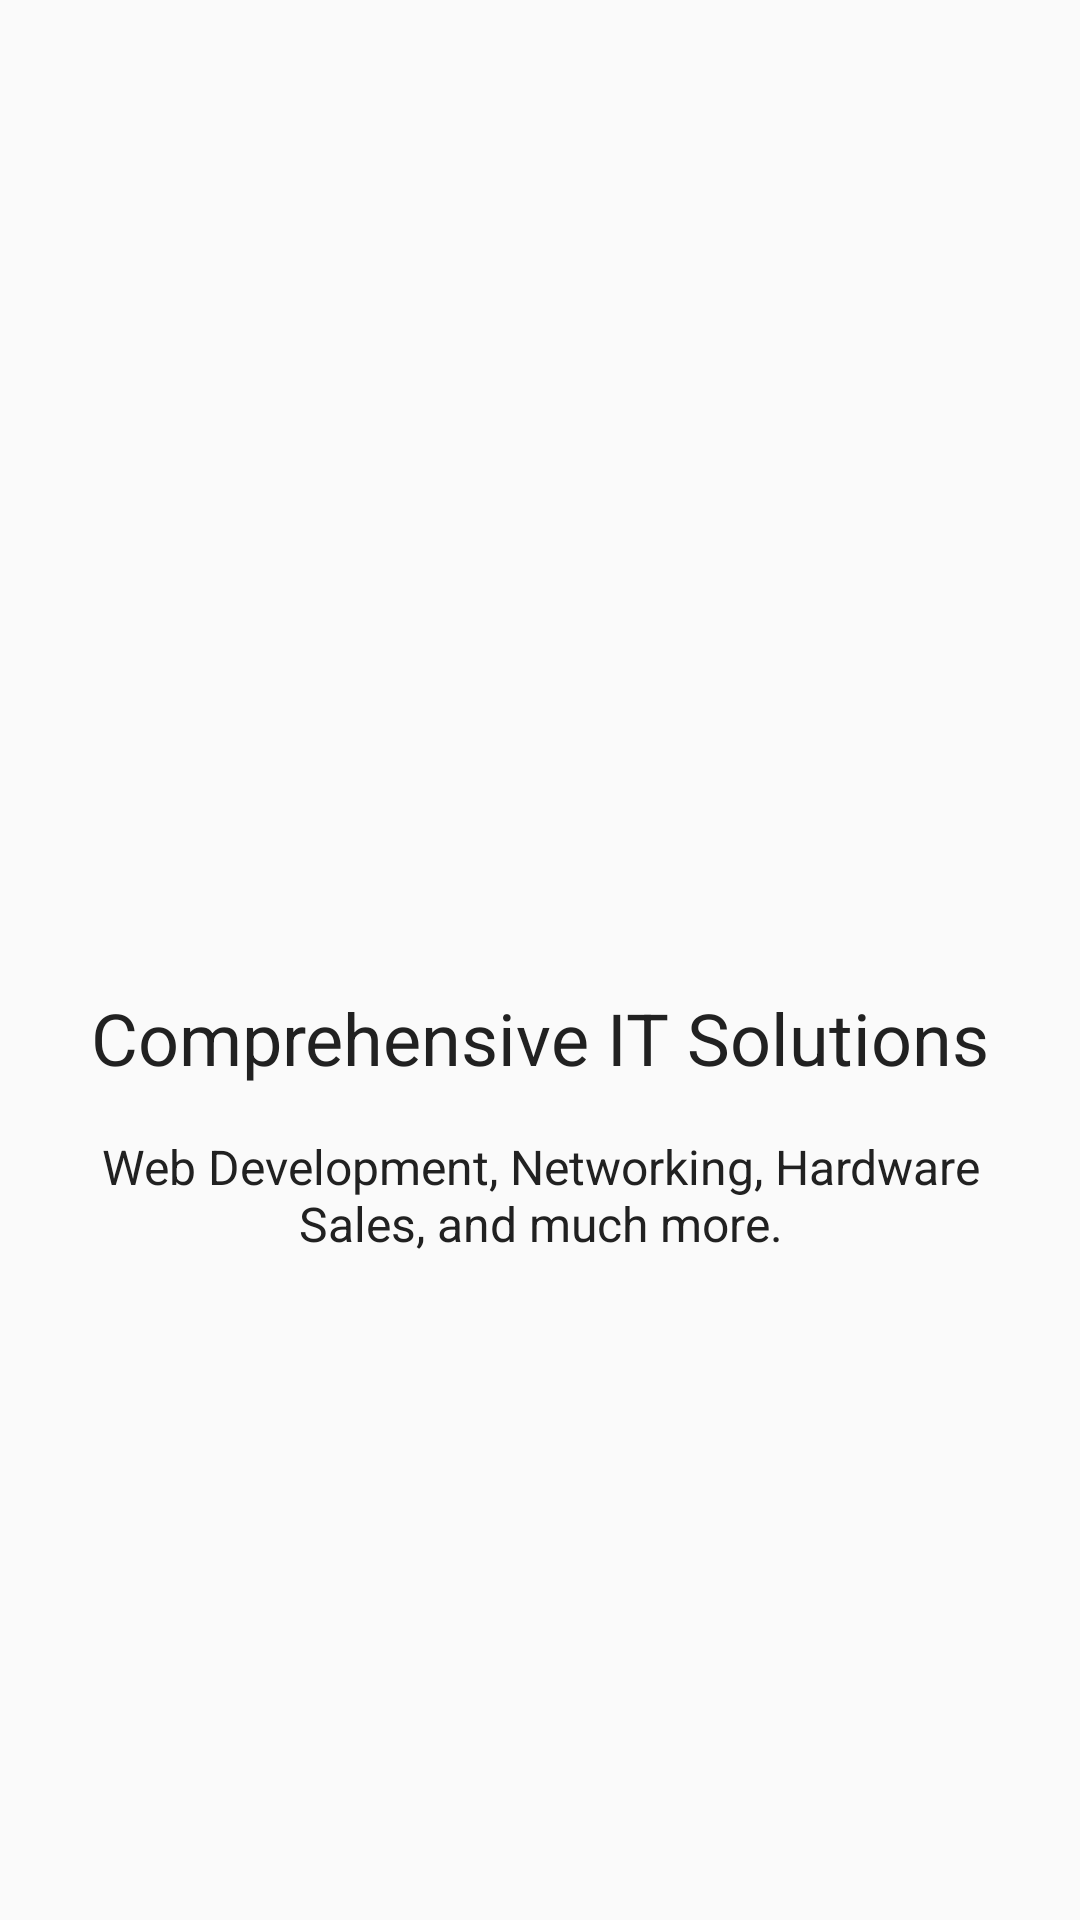

Layout XML and referenced resources for this Android screen:
<!-- AndroidManifest.xml: application theme Theme.TTIT -->
<!-- res/layout/onboarding_slide2.xml -->
<?xml version="1.0" encoding="utf-8"?>

<androidx.constraintlayout.widget.ConstraintLayout xmlns:android="http://schemas.android.com/apk/res/android"
    xmlns:app="http://schemas.android.com/apk/res-auto"
    android:layout_width="match_parent"
    android:layout_height="match_parent"
    android:background="@color/background">

    <LinearLayout
        android:id="@+id/iconsLayout"
        android:layout_width="wrap_content"
        android:layout_height="wrap_content"
        android:orientation="horizontal"
        app:layout_constraintBottom_toTopOf="@+id/title"
        app:layout_constraintEnd_toEndOf="parent"
        app:layout_constraintStart_toStartOf="parent"
        app:layout_constraintTop_toTopOf="parent"
        app:layout_constraintVertical_chainStyle="packed">

        <ImageView
            android:layout_width="60dp"
            android:layout_height="60dp"
            android:layout_margin="8dp"
            android:src="@drawable/ic_service" />

        <ImageView
            android:layout_width="60dp"
            android:layout_height="60dp"
            android:layout_margin="8dp"
            android:src="@drawable/ic_service" />

        <ImageView
            android:layout_width="60dp"
            android:layout_height="60dp"
            android:layout_margin="8dp"
            android:src="@drawable/ic_service" />

        <ImageView
            android:layout_width="60dp"
            android:layout_height="60dp"
            android:layout_margin="8dp"
            android:src="@drawable/ic_service" />
    </LinearLayout>

    <TextView
        android:id="@+id/title"
        android:layout_width="wrap_content"
        android:layout_height="wrap_content"
        android:layout_marginTop="32dp"
        android:text="Comprehensive IT Solutions"
        android:textColor="@color/onBackgroundSurface"
        android:textSize="24sp"
        app:layout_constraintBottom_toTopOf="@+id/description"
        app:layout_constraintEnd_toEndOf="parent"
        app:layout_constraintStart_toStartOf="parent"
        app:layout_constraintTop_toBottomOf="@+id/iconsLayout" />

    <TextView
        android:id="@+id/description"
        android:layout_width="0dp"
        android:layout_height="wrap_content"
        android:layout_marginStart="32dp"
        android:layout_marginTop="16dp"
        android:layout_marginEnd="32dp"
        android:gravity="center"
        android:text="Web Development, Networking, Hardware Sales, and much more."
        android:textColor="@color/onBackgroundSurface"
        android:textSize="16sp"
        app:layout_constraintBottom_toBottomOf="parent"
        app:layout_constraintEnd_toEndOf="parent"
        app:layout_constraintStart_toStartOf="parent"
        app:layout_constraintTop_toBottomOf="@+id/title" />

</androidx.constraintlayout.widget.ConstraintLayout>
<!-- resources referenced by this layout -->
<resources>
  <color name="background">#FAFAFA</color>
  <color name="onBackgroundSurface">#212121</color>
  <style name="Theme.TTIT" parent="Theme.MaterialComponents.Light.NoActionBar">
          
          <item name="colorPrimary">@color/colorPrimary</item>
          <item name="colorOnPrimary">@color/white</item>
          
          <item name="colorSecondary">@color/colorSecondary</item>
          <item name="colorOnSecondary">@color/white</item>
          
          <item name="android:statusBarColor">@color/colorPrimary</item>
          
          <item name="android:colorBackground">@color/background</item>
          <item name="colorSurface">@color/surface</item>
          <item name="colorOnBackground">@color/text_primary</item>
          <item name="colorOnSurface">@color/text_primary</item>
  
          
          <item name="textAppearanceHeadline1">@style/TextAppearance.App.Headline1</item>
          <item name="textAppearanceHeadline2">@style/TextAppearance.App.Headline2</item>
          <item name="textAppearanceHeadline3">@style/TextAppearance.App.Headline3</item>
          <item name="textAppearanceHeadline4">@style/TextAppearance.App.Headline4</item>
          <item name="textAppearanceHeadline5">@style/TextAppearance.App.Headline5</item>
          <item name="textAppearanceHeadline6">@style/TextAppearance.App.Headline6</item>
          <item name="textAppearanceBody1">@style/TextAppearance.App.Body1</item>
          <item name="textAppearanceButton">@style/TextAppearance.App.Button</item>
      </style>
  <color name="colorPrimary">#0D47A1</color>
  <color name="white">#FFFFFF</color>
  <color name="colorSecondary">#FF6F00</color>
  <color name="surface">#FFFFFF</color>
  <color name="text_primary">#212121</color>
  <style name="TextAppearance.App.Headline1" parent="TextAppearance.MaterialComponents.Headline1" />
  <style name="TextAppearance.App.Headline2" parent="TextAppearance.MaterialComponents.Headline2" />
  <style name="TextAppearance.App.Headline3" parent="TextAppearance.MaterialComponents.Headline3" />
  <style name="TextAppearance.App.Headline4" parent="TextAppearance.MaterialComponents.Headline4" />
  <style name="TextAppearance.App.Headline5" parent="TextAppearance.MaterialComponents.Headline5" />
  <style name="TextAppearance.App.Headline6" parent="TextAppearance.MaterialComponents.Headline6" />
  <style name="TextAppearance.App.Body1" parent="TextAppearance.MaterialComponents.Body1" />
  <style name="TextAppearance.App.Button" parent="TextAppearance.MaterialComponents.Button" />
</resources>
